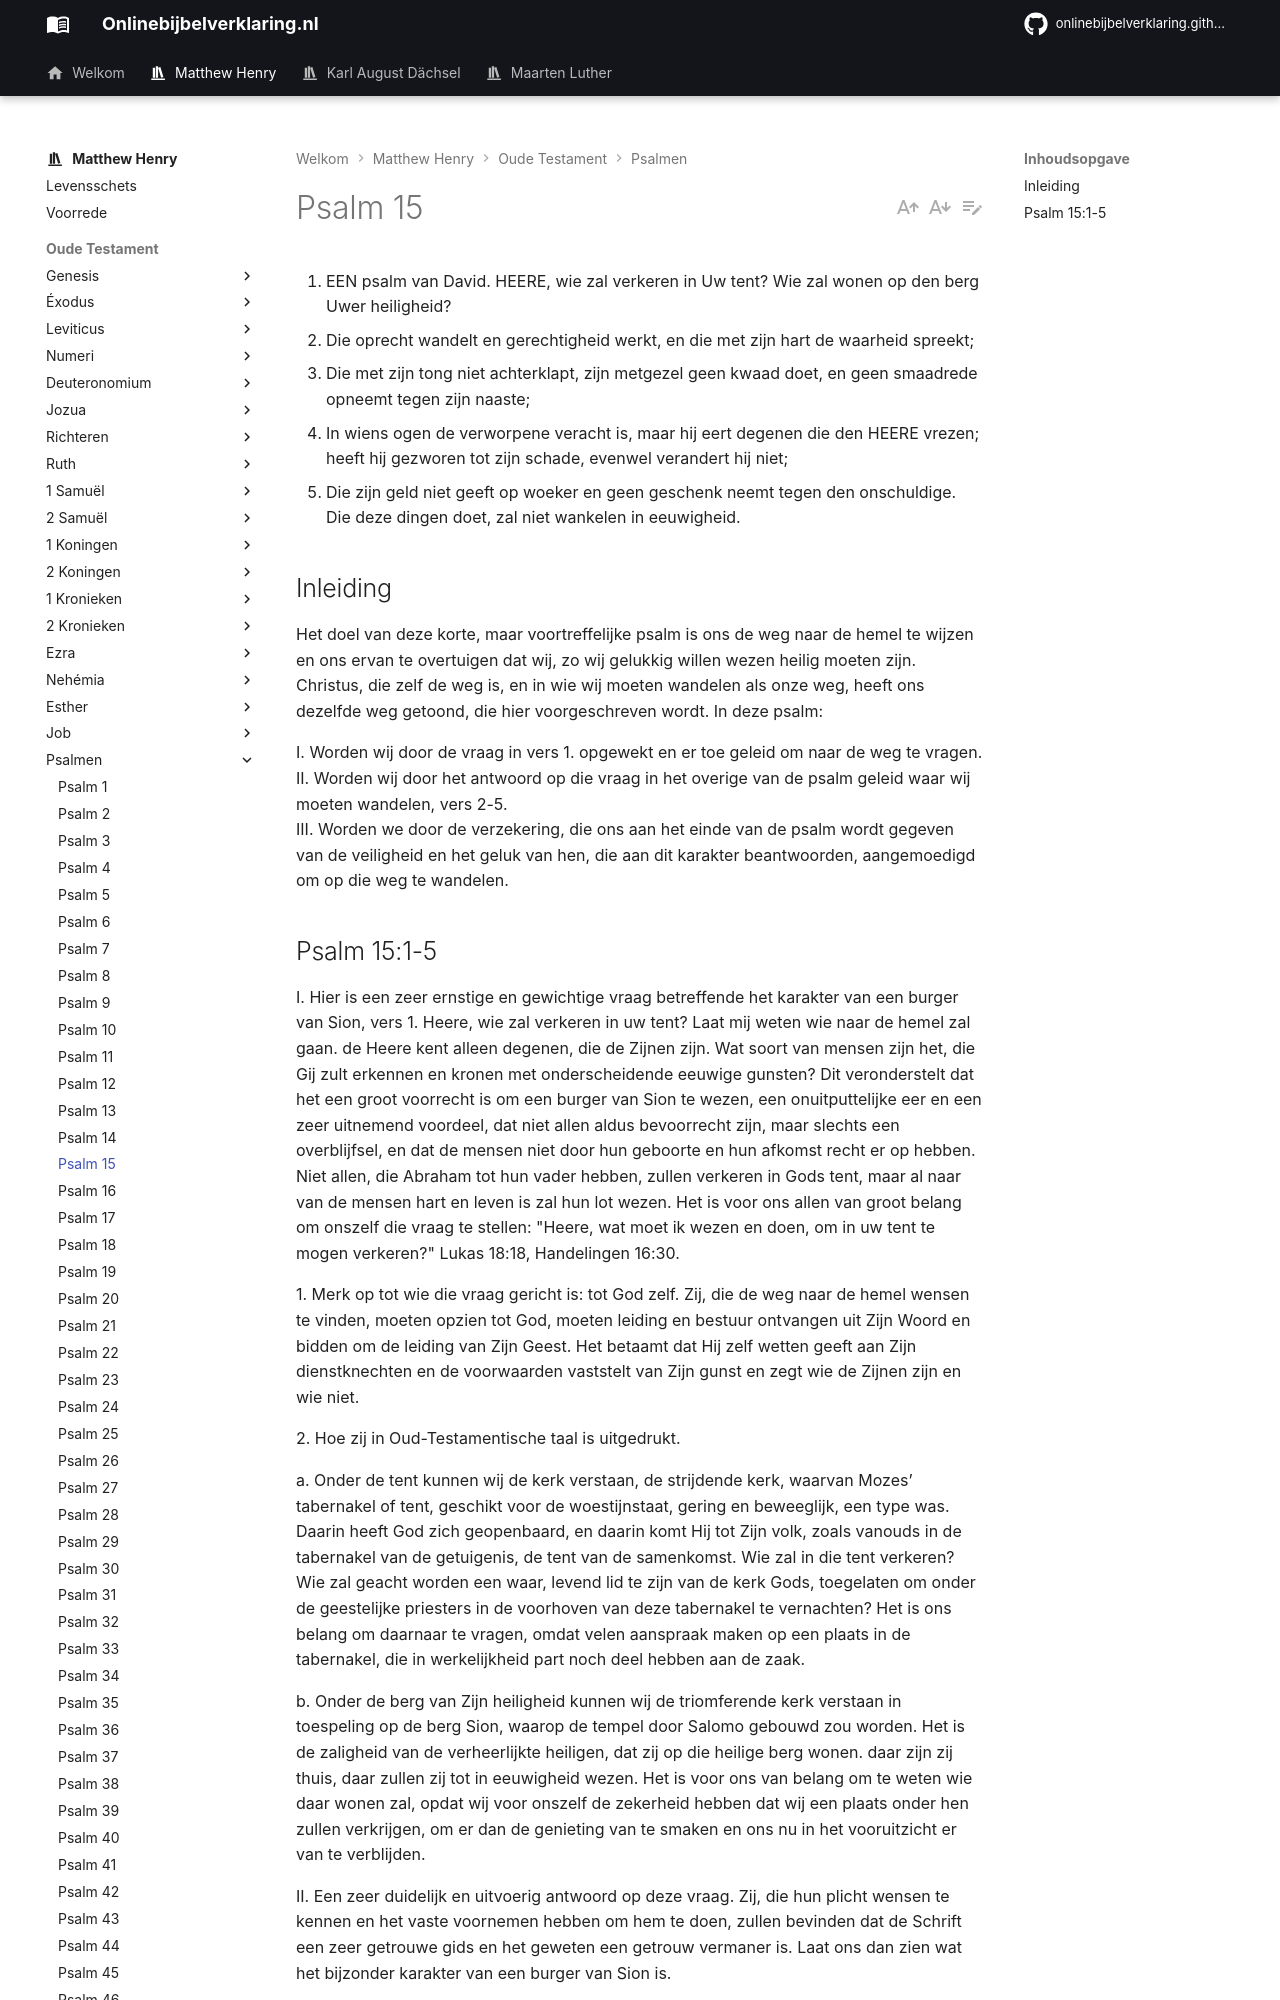

repository: onlinebijbelverklaring/dev-preview · page: matthewhenry/Psalmen/Psalm15/index.html · generator: mkdocs

1. EEN psalm van David.
HEERE, wie zal verkeren in Uw tent? Wie zal wonen op den berg Uwer heiligheid?
2. Die oprecht wandelt en gerechtigheid werkt, en die met zijn hart de waarheid spreekt;
3. Die met zijn tong niet achterklapt, zijn metgezel geen kwaad doet, en geen smaadrede opneemt tegen zijn naaste;
4. In wiens ogen de verworpene veracht is, maar hij eert degenen die den HEERE vrezen; heeft hij gezworen tot zijn schade, evenwel verandert hij niet;
5. Die zijn geld niet geeft op woeker en geen geschenk neemt tegen den onschuldige. Die deze dingen doet, zal niet wankelen in eeuwigheid.

## Inleiding

Het doel van deze korte, maar voortreffelijke psalm is ons de weg naar de hemel te wijzen en ons ervan te overtuigen dat wij, zo wij gelukkig willen wezen heilig moeten zijn. Christus, die zelf de weg is, en in wie wij moeten wandelen als onze weg, heeft ons dezelfde weg getoond, die hier voorgeschreven wordt. In deze psalm:

I. Worden wij door de vraag in vers 1. opgewekt en er toe geleid om naar de weg te vragen.  
II. Worden wij door het antwoord op die vraag in het overige van de psalm geleid waar wij moeten wandelen, vers 2-5.  
III. Worden we door de verzekering, die ons aan het einde van de psalm wordt gegeven van de veiligheid en het geluk van hen, die aan dit karakter beantwoorden, aangemoedigd om op die weg te wandelen.
